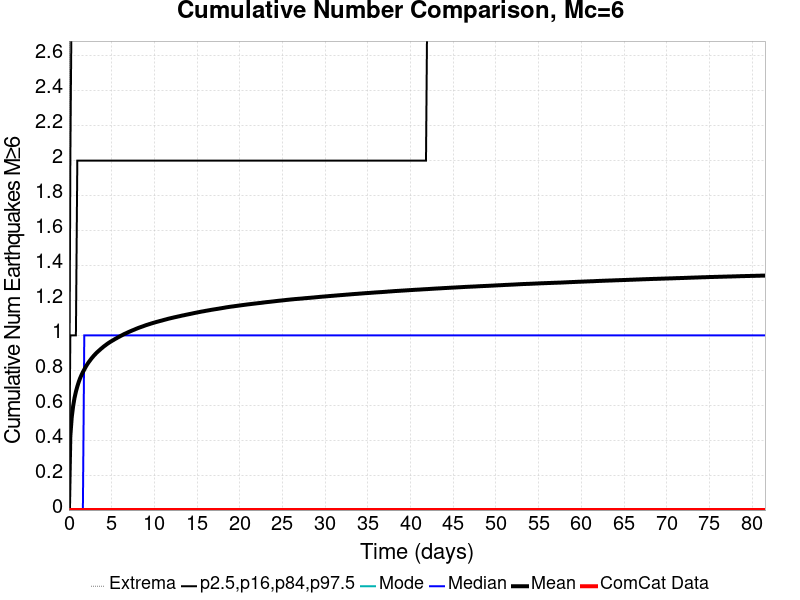

The data file committed next to this chart (first rows):
Time (days), ComCat Data, Simulation Mean, Simulation Median, Simulation Mode, Simulation Minimum, Simulation Maximum, 2.5 %-ile, 16 %-ile, 84 %-ile, 97.5 %-ile
0.0, 0.0, 0.0, 0.0, 0.0, 0.0, 0.0, 0.0, 0.0, 0.0, 0.0
0.1633, 0.0, 0.4229, 0.0, 0.0, 0.0, 8.0, 0.0, 0.0, 1.0, 2.0
0.3267, 0.0, 0.5307, 0.0, 0.0, 0.0, 9.0, 0.0, 0.0, 1.0, 3.0
0.49, 0.0, 0.5948, 0.0, 0.0, 0.0, 9.0, 0.0, 0.0, 1.0, 3.0
0.6534, 0.0, 0.6418, 0.0, 0.0, 0.0, 10.0, 0.0, 0.0, 1.0, 3.0
0.8167, 0.0, 0.6776, 0.0, 0.0, 0.0, 10.0, 0.0, 0.0, 1.0, 3.0
0.9801, 0.0, 0.7069, 0.0, 0.0, 0.0, 10.0, 0.0, 0.0, 2.0, 3.0
1.143, 0.0, 0.7325, 0.0, 0.0, 0.0, 10.0, 0.0, 0.0, 2.0, 3.0
1.307, 0.0, 0.7543, 0.0, 0.0, 0.0, 10.0, 0.0, 0.0, 2.0, 3.0
1.47, 0.0, 0.7728, 0.0, 0.0, 0.0, 11.0, 0.0, 0.0, 2.0, 3.0
1.633, 0.0, 0.7895, 0.0, 0.0, 0.0, 12.0, 0.0, 0.0, 2.0, 3.0
1.797, 0.0, 0.8044, 1.0, 0.0, 0.0, 12.0, 0.0, 0.0, 2.0, 3.0
1.96, 0.0, 0.8192, 1.0, 0.0, 0.0, 12.0, 0.0, 0.0, 2.0, 3.0
2.124, 0.0, 0.8324, 1.0, 0.0, 0.0, 12.0, 0.0, 0.0, 2.0, 4.0
2.287, 0.0, 0.8444, 1.0, 0.0, 0.0, 13.0, 0.0, 0.0, 2.0, 4.0
2.45, 0.0, 0.855, 1.0, 0.0, 0.0, 13.0, 0.0, 0.0, 2.0, 4.0
2.614, 0.0, 0.866, 1.0, 0.0, 0.0, 13.0, 0.0, 0.0, 2.0, 4.0
2.777, 0.0, 0.8755, 1.0, 0.0, 0.0, 13.0, 0.0, 0.0, 2.0, 4.0
2.94, 0.0, 0.885, 1.0, 0.0, 0.0, 13.0, 0.0, 0.0, 2.0, 4.0
3.104, 0.0, 0.8932, 1.0, 0.0, 0.0, 13.0, 0.0, 0.0, 2.0, 4.0
3.267, 0.0, 0.9015, 1.0, 0.0, 0.0, 13.0, 0.0, 0.0, 2.0, 4.0
3.43, 0.0, 0.9088, 1.0, 0.0, 0.0, 14.0, 0.0, 0.0, 2.0, 4.0
3.594, 0.0, 0.9159, 1.0, 0.0, 0.0, 14.0, 0.0, 0.0, 2.0, 4.0
3.757, 0.0, 0.9231, 1.0, 0.0, 0.0, 14.0, 0.0, 0.0, 2.0, 4.0
3.92, 0.0, 0.9295, 1.0, 0.0, 0.0, 14.0, 0.0, 0.0, 2.0, 4.0
4.084, 0.0, 0.9365, 1.0, 0.0, 0.0, 14.0, 0.0, 0.0, 2.0, 4.0
4.247, 0.0, 0.9422, 1.0, 0.0, 0.0, 14.0, 0.0, 0.0, 2.0, 4.0
4.41, 0.0, 0.9483, 1.0, 0.0, 0.0, 14.0, 0.0, 0.0, 2.0, 4.0
4.574, 0.0, 0.9539, 1.0, 0.0, 0.0, 14.0, 0.0, 0.0, 2.0, 4.0
4.737, 0.0, 0.9594, 1.0, 0.0, 0.0, 14.0, 0.0, 0.0, 2.0, 4.0
4.9, 0.0, 0.9643, 1.0, 0.0, 0.0, 14.0, 0.0, 0.0, 2.0, 4.0
5.064, 0.0, 0.9691, 1.0, 0.0, 0.0, 14.0, 0.0, 0.0, 2.0, 4.0
5.227, 0.0, 0.9737, 1.0, 0.0, 0.0, 14.0, 0.0, 0.0, 2.0, 4.0
5.39, 0.0, 0.9786, 1.0, 0.0, 0.0, 14.0, 0.0, 0.0, 2.0, 4.0
5.554, 0.0, 0.9828, 1.0, 0.0, 0.0, 14.0, 0.0, 0.0, 2.0, 4.0
5.717, 0.0, 0.9876, 1.0, 0.0, 0.0, 14.0, 0.0, 0.0, 2.0, 4.0
5.88, 0.0, 0.9919, 1.0, 0.0, 0.0, 14.0, 0.0, 0.0, 2.0, 4.0
6.044, 0.0, 0.9961, 1.0, 0.0, 0.0, 14.0, 0.0, 0.0, 2.0, 4.0
6.207, 0.0, 1, 1.0, 0.0, 0.0, 14.0, 0.0, 0.0, 2.0, 4.0
6.371, 0.0, 1.005, 1.0, 0.0, 0.0, 14.0, 0.0, 0.0, 2.0, 4.0
6.534, 0.0, 1.009, 1.0, 0.0, 0.0, 14.0, 0.0, 0.0, 2.0, 4.0
6.697, 0.0, 1.012, 1.0, 0.0, 0.0, 14.0, 0.0, 0.0, 2.0, 4.0
6.861, 0.0, 1.016, 1.0, 0.0, 0.0, 14.0, 0.0, 0.0, 2.0, 4.0
7.024, 0.0, 1.02, 1.0, 0.0, 0.0, 14.0, 0.0, 0.0, 2.0, 4.0
7.187, 0.0, 1.023, 1.0, 0.0, 0.0, 14.0, 0.0, 0.0, 2.0, 4.0
7.351, 0.0, 1.027, 1.0, 0.0, 0.0, 14.0, 0.0, 0.0, 2.0, 4.0
7.514, 0.0, 1.03, 1.0, 0.0, 0.0, 14.0, 0.0, 0.0, 2.0, 4.0
7.677, 0.0, 1.033, 1.0, 0.0, 0.0, 14.0, 0.0, 0.0, 2.0, 4.0
7.841, 0.0, 1.037, 1.0, 0.0, 0.0, 14.0, 0.0, 0.0, 2.0, 4.0
8.004, 0.0, 1.04, 1.0, 0.0, 0.0, 14.0, 0.0, 0.0, 2.0, 4.0
8.167, 0.0, 1.043, 1.0, 0.0, 0.0, 14.0, 0.0, 0.0, 2.0, 4.0
8.331, 0.0, 1.046, 1.0, 0.0, 0.0, 14.0, 0.0, 0.0, 2.0, 4.0
8.494, 0.0, 1.049, 1.0, 0.0, 0.0, 14.0, 0.0, 0.0, 2.0, 4.0
8.657, 0.0, 1.051, 1.0, 0.0, 0.0, 14.0, 0.0, 0.0, 2.0, 4.0
8.821, 0.0, 1.054, 1.0, 0.0, 0.0, 14.0, 0.0, 0.0, 2.0, 4.0
8.984, 0.0, 1.057, 1.0, 0.0, 0.0, 14.0, 0.0, 0.0, 2.0, 4.0
9.147, 0.0, 1.06, 1.0, 0.0, 0.0, 14.0, 0.0, 0.0, 2.0, 4.0
9.311, 0.0, 1.063, 1.0, 0.0, 0.0, 14.0, 0.0, 0.0, 2.0, 4.0
9.474, 0.0, 1.065, 1.0, 0.0, 0.0, 14.0, 0.0, 0.0, 2.0, 4.0
9.637, 0.0, 1.068, 1.0, 0.0, 0.0, 14.0, 0.0, 0.0, 2.0, 4.0
... 440 more rows
